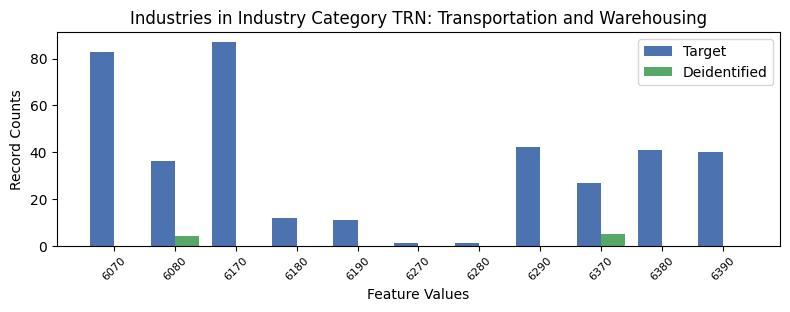

Source data for this figure (header and first rows):
, INDP, count_target, count_deidentified
3, 6070, 83, 0.0
7, 6080, 36, 4.0
1, 6170, 87, 0.0
8, 6180, 12, 0.0
4, 6190, 11, 0.0
9, 6270, 1, 0.0
10, 6280, 1, 0.0
2, 6290, 42, 0.0
6, 6370, 27, 5.0
5, 6380, 41, 0.0
0, 6390, 40, 0.0
